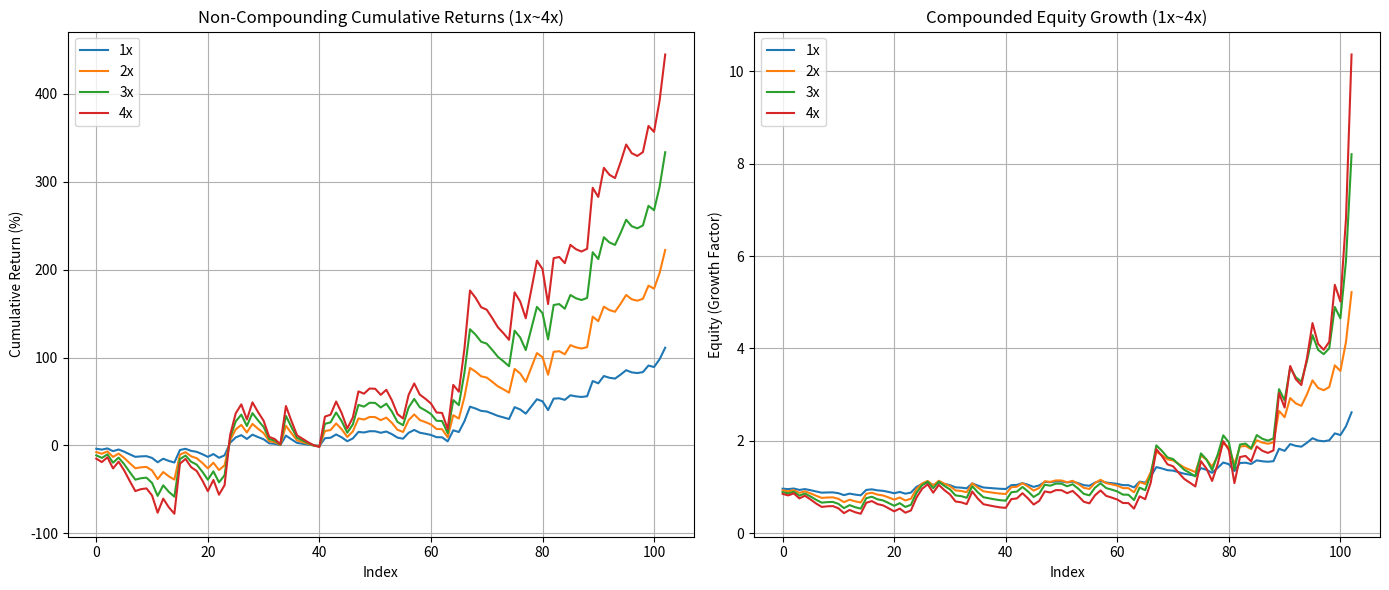

The matplotlib source for this figure:
import numpy as np
import matplotlib.pyplot as plt

# ====== 输入原始数据 ======
data_str = """
-3.76%
-0.97%
1.35%
-3.16%
1.92%
-2.49%
-3.00%
-2.87%
0.54%
0.22%
-2.01%
-4.91%
4.01%
-2.45%
-1.85%
14.25%
1.34%
-2.33%
-1.10%
-2.65%
-3.08%
3.18%
-4.19%
2.72%
14.28%
6.14%
2.55%
-4.30%
4.87%
-2.76%
-2.47%
-4.58%
-0.63%
-1.48%
10.88%
-4.31%
-4.03%
-0.99%
-1.00%
-0.85%
-0.47%
8.65%
0.53%
3.75%
-3.30%
-4.38%
3.17%
7.39%
-0.65%
1.47%
-0.07%
-1.73%
1.43%
-2.99%
-3.92%
-1.25%
6.74%
3.23%
-3.17%
-1.18%
-1.35%
-2.56%
-0.13%
-4.60%
12.57%
-1.93%
12.19%
16.59%
-2.07%
-2.68%
-0.71%
-2.41%
-2.58%
-1.70%
-1.88%
13.50%
-2.60%
-4.76%
8.16%
8.21%
-2.37%
-9.97%
13.05%
0.35%
-1.76%
5.20%
-1.24%
-0.66%
0.79%
17.33%
-2.59%
8.28%
-1.98%
-0.94%
4.51%
5.04%
-2.47%
-0.79%
1.09%
7.45%
-1.68%
8.94%
13.05%
"""
# -6.07%
# -1.66%
# 13.28%
# -1.03%
# -1.47%
# -2.32%
# -1.71%
# 1.63%
# -0.83%
# 2.03%
# 7.89%
# 24.26%
# 0.00%
# -0.79%
# -2.10%
# -1.19%
# -1.29%
# 5.95%
# -0.78%
# -1.73%
# 1.57%
# -5.25%
# -2.64%
# -2.04%
# -1.82%
# -2.07%
# 14.73%
# -1.73%
# -2.17%
# 0.91%
# -1.76%
# -2.74%
# -1.66%
# -3.36%
# -1.66%
# 5.64%
# -1.42%
# -1.17%
# -1.38%
# 2.17%
# 1.77%
# 1.88%
# 0.54%
# -1.69%
# 0.65%
# -2.84%
# -0.74%
# 3.64%
# 3.65%
# -2.28%
# 1.49%
# -5.09%
# -5.19%
# 17.57%
# 26.13%
# -5.16%
# -5.46%
# -3.42%
# 20.54%
# 13.77%
# 34.85%
# -2.33%
# -3.76%
# -4.99%
# -10.20%
# 13.77%
# 13.04%
# -3.27%
# 12.79%
# 13.50%
# -5.47%
# -6.38%
# -2.87%
# -1.03%
# -7.20%
# -5.25%
# -0.63%
# -1.75%
# -2.35%
# 12.86%
# -2.37%
# -2.86%
# -0.12%
# -5.30%
# -2.04%
# -2.91%
# -2.60%
# -4.17%
# -2.45%
# -3.30%
# 5.78%
# 4.52%
# -4.05%
# -2.78%
# -1.42%
# 2.54%
# -2.34%
# -2.27%
# 2.93%
# -3.65%
# 5.05%
# 2.74%
# 2.38%
# 0.60%
# 17.81%
# 5.96%
# 14.43%
# -1.63%
# -6.05%
# """

# 转换为浮点数组
returns = np.array([float(x.strip().replace('%', ''))/100 for x in data_str.splitlines() if x.strip()])

# ====== 计算函数 ======
def calc_curves(returns, leverage=1):
    r = returns * leverage
    # 非复利：逐步累加（百分比）
    equity_add = np.cumsum(r * 100)
    # 复利：连乘
    equity_comp = np.cumprod(1 + r)
    return equity_add, equity_comp

# 计算最大回撤
def max_drawdown(series):
    peak = np.maximum.accumulate(series)
    dd = series - peak
    return dd.min()  # 返回负值

# 杠杆倍数列表
leverage_list = [1, 2, 3, 4]
results = {}

for lev in leverage_list:
    results[lev] = calc_curves(returns, lev)

# ====== 绘图 ======
plt.figure(figsize=(14,6))  # 窗体矮一些，左右布局

# 左图：非复利
plt.subplot(1,2,1)
for lev in leverage_list:
    plt.plot(results[lev][0], label=f"{lev}x")
plt.title("Non-Compounding Cumulative Returns (1x~4x)")
plt.xlabel("Index")
plt.ylabel("Cumulative Return (%)")
plt.legend()
plt.grid(True)

# 右图：复利
plt.subplot(1,2,2)
for lev in leverage_list:
    plt.plot(results[lev][1], label=f"{lev}x")
plt.title("Compounded Equity Growth (1x~4x)")
plt.xlabel("Index")
plt.ylabel("Equity (Growth Factor)")
plt.legend()
plt.grid(True)

plt.tight_layout()
plt.show()

# ====== 输出最终结果 ======
for lev in leverage_list:
    equity_add, equity_comp = results[lev]
    maxdd_add = max_drawdown(equity_add)
    maxdd_comp = max_drawdown(equity_comp)
    print(f"{lev}x 杠杆:")
    print(f"  最终累计收益 (非复利): {equity_add[-1]:.2f}%")
    print(f"  最终权益倍数 (复利): {equity_comp[-1]:.2f}x")
    print(f"  最大回撤 (非复利): {maxdd_add:.2f}%")
    print(f"  最大回撤 (复利): {maxdd_comp*100:.2f}%")
    print()
